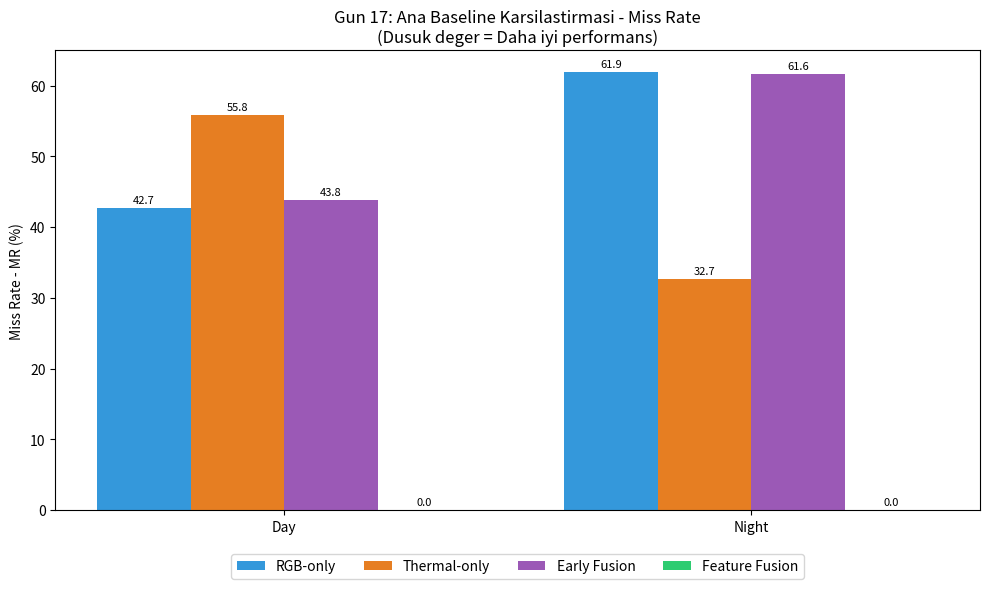
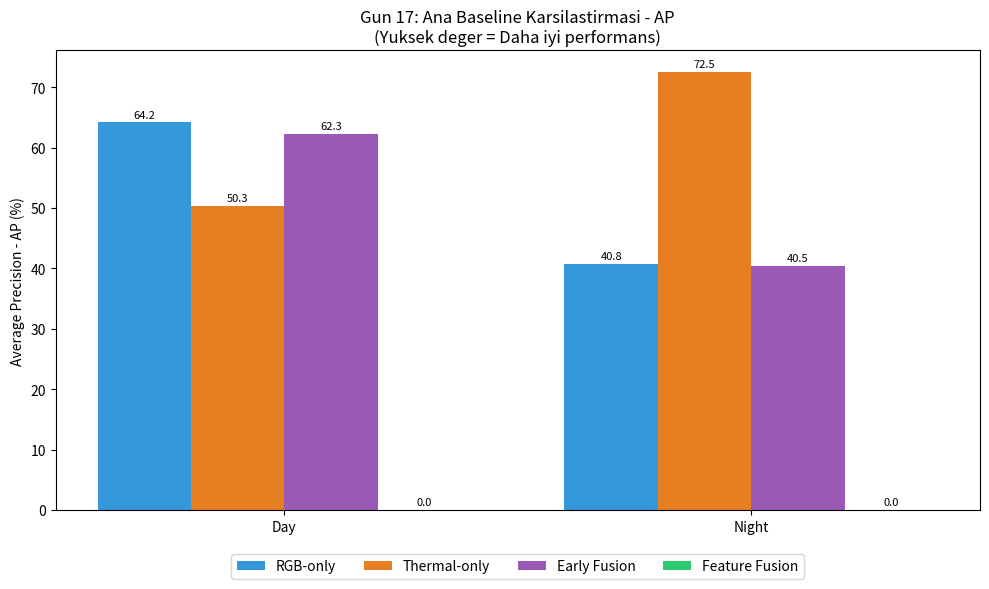

These charts were generated, in order, by the following Python code:
"""
Gun 17 - RGB / Thermal / Early Fusion / Feature Fusion Ana Karsilastirma Tablosu
======================================================================================
Gun 9, 10, 14 ve 16'da elde edilen gercek test sonuclarini tek bir tabloda ve
grafikte birlestirir. Bu, "Ana baseline tablosu" (projenin en onemli ozet
ciktisi) - rapor ve sunumda dogrudan kullanilabilir.

Kullanim (varsayilan degerler zaten elde ettigin gercek sonuclar):
  python day17_compare_all_baselines.py --output_dir ./comparison_results

Feature Fusion sonuclari henuz hazir degilse, egitim bitince asagidaki
--ff_* argumanlariyla gercek degerleri gir (ya da varsayilan placeholder
degerlerle 'henuz tamamlanmadi' notuyla calistir).
"""

import os
import argparse

import matplotlib
matplotlib.use("Agg")
import matplotlib.pyplot as plt
import numpy as np


MODEL_ORDER = ["RGB-only", "Thermal-only", "Early Fusion", "Feature Fusion"]
COLORS = {"RGB-only": "#3498db", "Thermal-only": "#e67e22",
          "Early Fusion": "#9b59b6", "Feature Fusion": "#2ecc71"}


def plot_main_comparison(results, output_dir):
    os.makedirs(output_dir, exist_ok=True)
    categories = ["Day", "Night"]
    x = np.arange(len(categories))
    width = 0.2

    # ---- MR karsilastirmasi (4 model) ----
    fig, ax = plt.subplots(figsize=(10, 6))
    for i, model in enumerate(MODEL_ORDER):
        vals = [results[model]["day_mr"], results[model]["night_mr"]]
        offset = (i - 1.5) * width
        bars = ax.bar(x + offset, vals, width, label=model, color=COLORS[model])
        ax.bar_label(bars, fmt="%.1f", fontsize=8, padding=2)
    ax.set_ylabel("Miss Rate - MR (%)")
    ax.set_title("Gun 17: Ana Baseline Karsilastirmasi - Miss Rate\n(Dusuk deger = Daha iyi performans)")
    ax.set_xticks(x)
    ax.set_xticklabels(categories)
    ax.legend(loc="upper center", ncol=4, bbox_to_anchor=(0.5, -0.08))
    plt.tight_layout()
    mr_path = os.path.join(output_dir, "day17_mr_all_models.png")
    plt.savefig(mr_path, dpi=150)
    plt.close()

    # ---- AP karsilastirmasi (4 model) ----
    fig, ax = plt.subplots(figsize=(10, 6))
    for i, model in enumerate(MODEL_ORDER):
        vals = [results[model]["day_ap"], results[model]["night_ap"]]
        offset = (i - 1.5) * width
        bars = ax.bar(x + offset, vals, width, label=model, color=COLORS[model])
        ax.bar_label(bars, fmt="%.1f", fontsize=8, padding=2)
    ax.set_ylabel("Average Precision - AP (%)")
    ax.set_title("Gun 17: Ana Baseline Karsilastirmasi - AP\n(Yuksek deger = Daha iyi performans)")
    ax.set_xticks(x)
    ax.set_xticklabels(categories)
    ax.legend(loc="upper center", ncol=4, bbox_to_anchor=(0.5, -0.08))
    plt.tight_layout()
    ap_path = os.path.join(output_dir, "day17_ap_all_models.png")
    plt.savefig(ap_path, dpi=150)
    plt.close()

    return mr_path, ap_path


def print_markdown_table(results):
    print("\n## Ana Baseline Tablosu (Gun 17)\n")
    print("| Model | MR-All | MR-Day | MR-Night | AP-All | AP-Day | AP-Night |")
    print("|---|---|---|---|---|---|---|")
    for model in MODEL_ORDER:
        r = results[model]
        if r.get("placeholder"):
            print(f"| {model} | *henuz tamamlanmadi* | | | | | |")
            continue
        print(f"| {model} | {r['all_mr']:.2f}% | {r['day_mr']:.2f}% | {r['night_mr']:.2f}% | "
              f"{r['all_ap']:.2f}% | {r['day_ap']:.2f}% | {r['night_ap']:.2f}% |")
    print()


if __name__ == "__main__":
    parser = argparse.ArgumentParser(description="Gun 17: Ana baseline karsilastirma tablosu")

    # RGB-only (Gun 9 gercek sonuclari)
    parser.add_argument("--rgb_all_mr", type=float, default=48.99)
    parser.add_argument("--rgb_day_mr", type=float, default=42.74)
    parser.add_argument("--rgb_night_mr", type=float, default=61.88)
    parser.add_argument("--rgb_all_ap", type=float, default=56.64)
    parser.add_argument("--rgb_day_ap", type=float, default=64.17)
    parser.add_argument("--rgb_night_ap", type=float, default=40.77)

    # Thermal-only (Gun 10 gercek sonuclari)
    parser.add_argument("--thermal_all_mr", type=float, default=48.32)
    parser.add_argument("--thermal_day_mr", type=float, default=55.79)
    parser.add_argument("--thermal_night_mr", type=float, default=32.72)
    parser.add_argument("--thermal_all_ap", type=float, default=57.57)
    parser.add_argument("--thermal_day_ap", type=float, default=50.33)
    parser.add_argument("--thermal_night_ap", type=float, default=72.48)

    # Early Fusion (Gun 14 gercek sonuclari)
    parser.add_argument("--early_all_mr", type=float, default=49.38)
    parser.add_argument("--early_day_mr", type=float, default=43.81)
    parser.add_argument("--early_night_mr", type=float, default=61.65)
    parser.add_argument("--early_all_ap", type=float, default=55.33)
    parser.add_argument("--early_day_ap", type=float, default=62.33)
    parser.add_argument("--early_night_ap", type=float, default=40.48)

    # Feature Fusion (Gun 16 - egitim bitince gercek degerleri buraya gir)
    parser.add_argument("--ff_all_mr", type=float, default=None)
    parser.add_argument("--ff_day_mr", type=float, default=None)
    parser.add_argument("--ff_night_mr", type=float, default=None)
    parser.add_argument("--ff_all_ap", type=float, default=None)
    parser.add_argument("--ff_day_ap", type=float, default=None)
    parser.add_argument("--ff_night_ap", type=float, default=None)

    parser.add_argument("--output_dir", type=str, default="./comparison_results")
    args = parser.parse_args()

    results = {
        "RGB-only": {
            "all_mr": args.rgb_all_mr, "day_mr": args.rgb_day_mr, "night_mr": args.rgb_night_mr,
            "all_ap": args.rgb_all_ap, "day_ap": args.rgb_day_ap, "night_ap": args.rgb_night_ap,
        },
        "Thermal-only": {
            "all_mr": args.thermal_all_mr, "day_mr": args.thermal_day_mr, "night_mr": args.thermal_night_mr,
            "all_ap": args.thermal_all_ap, "day_ap": args.thermal_day_ap, "night_ap": args.thermal_night_ap,
        },
        "Early Fusion": {
            "all_mr": args.early_all_mr, "day_mr": args.early_day_mr, "night_mr": args.early_night_mr,
            "all_ap": args.early_all_ap, "day_ap": args.early_day_ap, "night_ap": args.early_night_ap,
        },
    }

    if args.ff_day_mr is None:
        print("UYARI: Feature Fusion sonuclari girilmedi (--ff_* argumanlari) - placeholder ile devam ediliyor.")
        print("Egitim/test bitince gercek degerlerle tekrar calistir, orn:")
        print("  --ff_all_mr X --ff_day_mr X --ff_night_mr X --ff_all_ap X --ff_day_ap X --ff_night_ap X\n")
        results["Feature Fusion"] = {
            "all_mr": 0, "day_mr": 0, "night_mr": 0, "all_ap": 0, "day_ap": 0, "night_ap": 0,
            "placeholder": True,
        }
    else:
        results["Feature Fusion"] = {
            "all_mr": args.ff_all_mr, "day_mr": args.ff_day_mr, "night_mr": args.ff_night_mr,
            "all_ap": args.ff_all_ap, "day_ap": args.ff_day_ap, "night_ap": args.ff_night_ap,
        }

    print_markdown_table(results)

    mr_path, ap_path = plot_main_comparison(results, args.output_dir)
    print(f"Grafikler kaydedildi:\n  - {mr_path}\n  - {ap_path}")

    print("\n=== Gun 17 Ana Bulgu ===")
    print("RGB: gunduzde guclu, gecede zayif.")
    print("Thermal: gecede guclu, gunduzde zayif.")
    print("Early Fusion: RGB'ye cok yakin kaldi (thermal kanali neredeyse goz ardi edildi).")
    if not results["Feature Fusion"].get("placeholder"):
        ff = results["Feature Fusion"]
        print(f"Feature Fusion: Day MR={ff['day_mr']:.2f}%, Night MR={ff['night_mr']:.2f}% "
              f"-> {'Dengeli/iyilesme var' if abs(ff['day_mr']-ff['night_mr']) < abs(42.74-61.88) else 'Henuz dengelenmedi'}")
